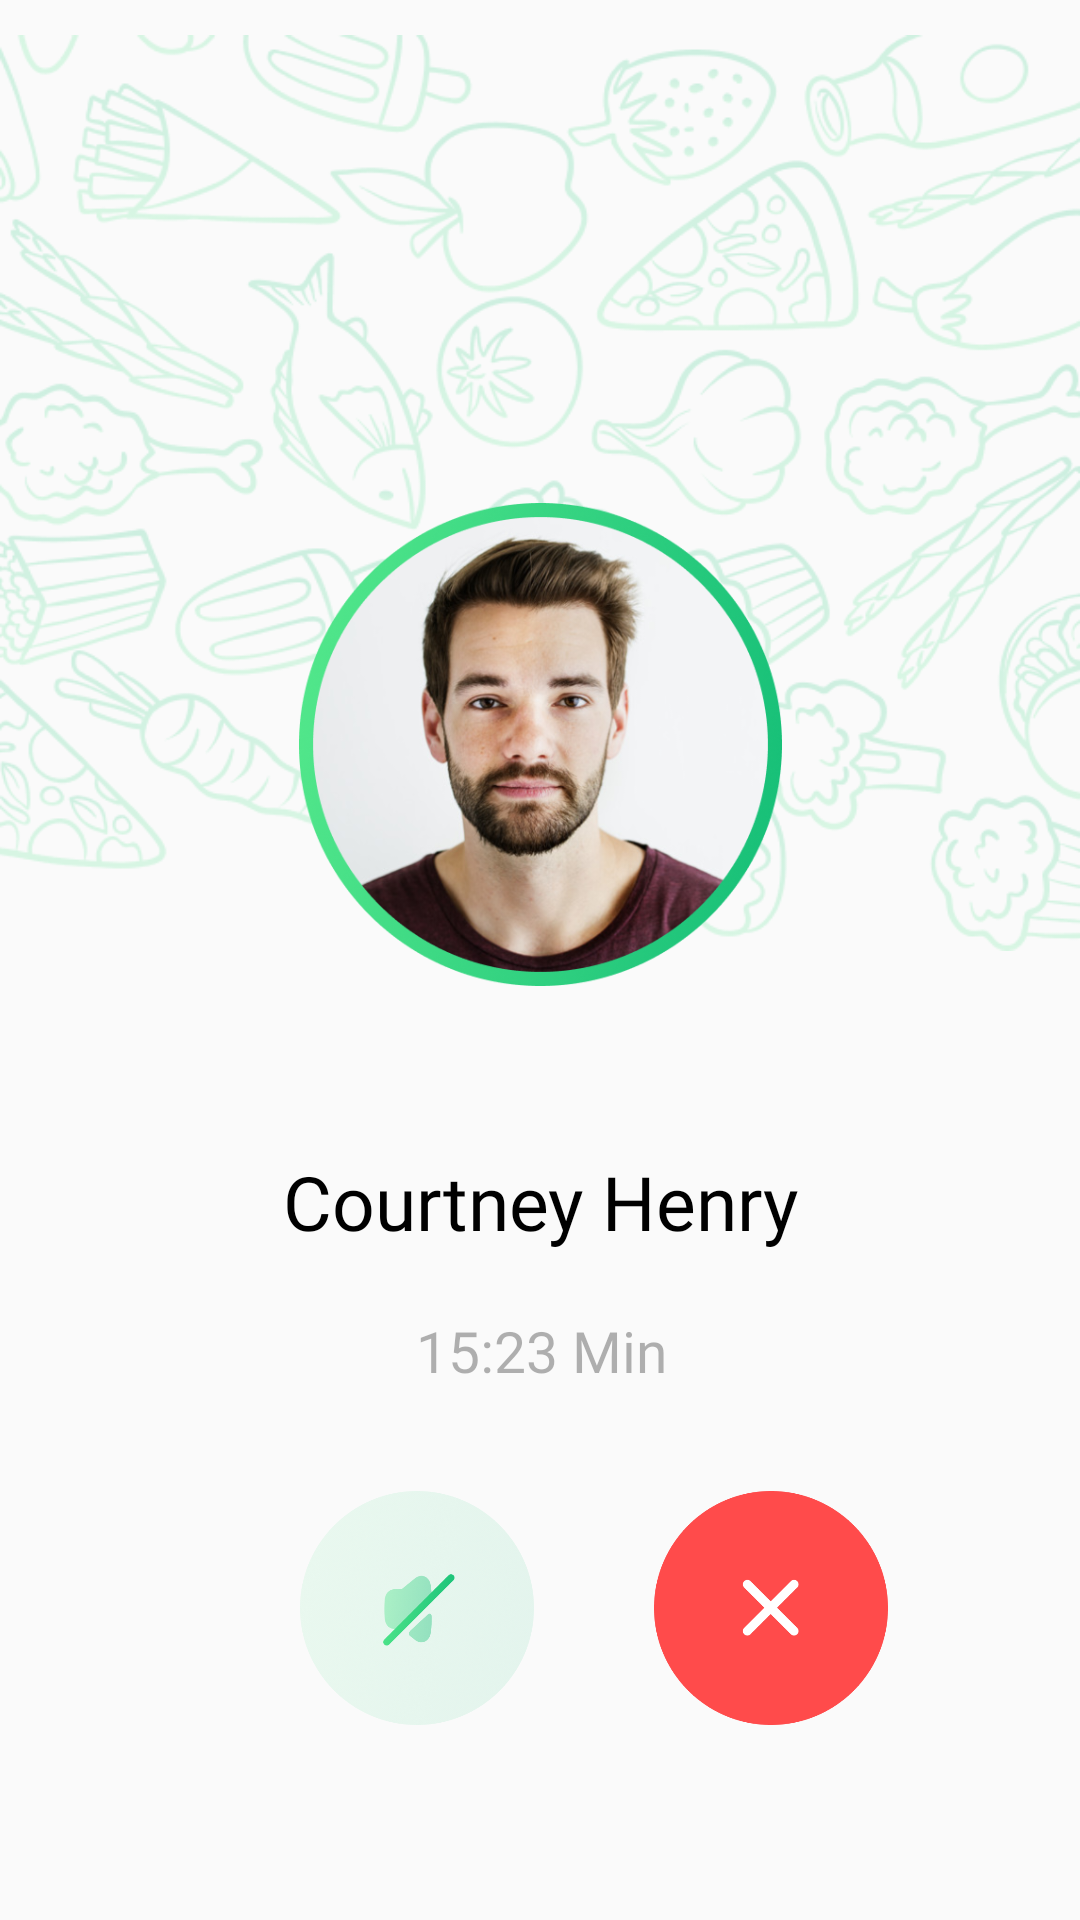

Android layout source for this screen:
<!-- AndroidManifest.xml: application theme Theme.FoodNinja -->
<!-- res/layout/fragment_call_end.xml -->
<?xml version="1.0" encoding="utf-8"?>
<layout>
<androidx.constraintlayout.widget.ConstraintLayout xmlns:android="http://schemas.android.com/apk/res/android"
    xmlns:tools="http://schemas.android.com/tools"
    android:layout_width="match_parent"
    android:layout_height="match_parent"
    xmlns:app="http://schemas.android.com/apk/res-auto"
    tools:context=".CallEndFragment">

    <androidx.core.widget.NestedScrollView
        android:layout_width="match_parent"
        android:layout_height="match_parent"
        android:fillViewport="true">

    <androidx.constraintlayout.widget.ConstraintLayout
        android:layout_width="match_parent"
        android:layout_height="match_parent">

    <ImageView
        android:layout_width="match_parent"
        android:layout_height="0dp"
        app:layout_constraintBottom_toBottomOf="@id/callUser"
        app:layout_constraintTop_toTopOf="parent"
        android:src="@drawable/pattern1"/>


    <ImageView
        android:id="@+id/callUser"
        android:layout_width="161sp"
        android:layout_height="161sp"
        app:layout_constraintTop_toTopOf="parent"
        app:layout_constraintBottom_toBottomOf="parent"
        app:layout_constraintStart_toStartOf="parent"
        app:layout_constraintEnd_toEndOf="parent"
        app:layout_constraintVertical_bias=".35"
        android:src="@drawable/callimg"/>

    <TextView
        android:id="@+id/tvCallname"
        android:layout_width="wrap_content"
        android:layout_height="wrap_content"
        app:layout_constraintTop_toBottomOf="@id/callUser"
        app:layout_constraintStart_toStartOf="@id/callUser"
        app:layout_constraintEnd_toEndOf="@id/callUser"
        android:fontFamily="@font/bentonsansbold"
        android:textSize="25sp"
        android:layout_marginTop="55sp"
        android:text="Courtney Henry"
        android:textColor="@color/black"/>

    <TextView
        android:layout_width="wrap_content"
        android:layout_height="wrap_content"
        app:layout_constraintTop_toBottomOf="@id/tvCallname"
        app:layout_constraintStart_toStartOf="@id/tvCallname"
        app:layout_constraintEnd_toEndOf="@id/tvCallname"
        android:layout_marginTop="20dp"
        android:fontFamily="@font/bentonsansregular"
        android:textSize="19sp"
        android:text="15:23 Min"
        android:textColor="#663B3B3B"/>

    <ImageView
        android:layout_width="78sp"
        android:layout_height="78sp"
        app:layout_constraintBottom_toBottomOf="parent"
        app:layout_constraintStart_toStartOf="parent"
        android:layout_marginBottom="65sp"
        android:layout_marginLeft="100sp"
        android:src="@drawable/muteicon"
        android:id="@+id/speakermute"/>

    <ImageView
        android:id="@+id/closeImg"
        android:layout_width="78sp"
        android:layout_height="78dp"
        app:layout_constraintTop_toTopOf="@id/speakermute"
        app:layout_constraintStart_toEndOf="@id/speakermute"
        android:layout_marginLeft="40dp"
        android:src="@drawable/closeicon"/>



    </androidx.constraintlayout.widget.ConstraintLayout>

    </androidx.core.widget.NestedScrollView>


</androidx.constraintlayout.widget.ConstraintLayout>
</layout>
<!-- resources referenced by this layout -->
<resources>
  <color name="black">#FF000000</color>
  <!-- drawable callimg: png bitmap (drawable, 241829 bytes) -->
  <!-- drawable closeicon: png bitmap (drawable, 9530 bytes) -->
  <!-- drawable muteicon: png bitmap (drawable, 244757 bytes) -->
  <!-- drawable pattern1: png bitmap (drawable, 182853 bytes) -->
  <style name="Theme.FoodNinja" parent="Theme.AppCompat.Light.NoActionBar">
          
          <item name="colorPrimary">@color/purple_500</item>
          <item name="colorPrimaryDark">@color/white</item>
          <item name="colorAccent">@color/teal_200</item>
          <item name="android:windowLightStatusBar">true</item>
          
      </style>
  <color name="purple_500">#FF6200EE</color>
  <color name="white">#FFFFFFFF</color>
  <color name="teal_200">#FF03DAC5</color>
</resources>
